Run: headless pygame with SDL's dummy video driver; simulated clock (each Clock.tick advances the game by its frame time, no real sleeping); random seed 0; keys injected as events and as key.get_pressed() state; no mouse input.
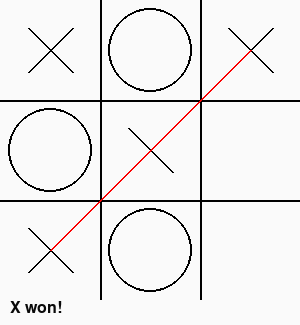
Frame 1 of 4 · flips 1–60 · no input
Frame 2 of 4 · flips 61–180 · tapped SPACE, RETURN · held RIGHT (→), D · screen unchanged from frame 1, image omitted
Frame 3 of 4 · flips 181–300 · held DOWN (↓), S · screen unchanged from frame 2, image omitted
Frame 4 of 4 · flips 301–420 · held LEFT (←), A, UP (↑), W · screen unchanged from frame 3, image omitted

The pygame program that drew these frames:

import pygame
from pygame.locals import *


##### Globals #####

# Starting the game with X
XO = 'X'

# Initialize the grid/board
grid = [[ None, None, None ],
        [ None, None, None ], 
        [ None, None, None ]]

winner = None
running = 1
won = False



def evaluate_move():
    '''
    Evaluate each move in the grid  
    '''

    global grid

    for row in range(0, len(grid)):  
        if grid[row][0] == grid[row][1] and grid[row][1] == grid[row][2]:  
           
            if grid[row][0] == 'X': 
                return 10 
            elif grid[row][0] == 'O':  
                return - 10 
  
    for col in range(0, len(grid)):  
        if grid[0][col] == grid[1][col] and grid[1][col] == grid[2][col]:  
           
            if grid[0][col]=='X': 
                return 10 
            elif grid[0][col] == 'O':  
                return - 10 
  
    if grid[0][0] == grid[1][1] and grid[1][1] == grid[2][2]:  
       
        if grid[0][0] == 'X':  
            return 10 
        elif grid[0][0] == 'O':  
            return - 10 
       
    if grid[0][2] == grid[1][1] and grid[1][1] == grid[2][0]:  
       
        if grid[0][2] == 'X':  
            return 10 
        elif grid[0][2] == 'O':  
            return - 10 
   
    return 0 


def are_moves_left():
    '''
    Check if any moves are left  
    '''

    global grid

    for i in range(0, len(grid)):
        for j in range(0, len(grid)):
            if grid[i][j] == None:
                return True
    
    return False


def minimax(depth, player_type):
    '''
    Run the Mini-Max algorithm 
    '''
    
    global grid, count

    score = evaluate_move()

    if score == 10:
        return score 
  
    if score == -10: 
        return score

    if not are_moves_left():
        return 0  

    if player_type:
        best_val = - 10_000
        for i in range(0, len(grid)):
            for j in range(0, len(grid)):
                if grid[i][j] == None:
                    grid[i][j] = XO
                    value = minimax(depth + 1, not player_type)
                    best_val = max(best_val, value) 
                    grid[i][j] = None

    else:
        best_val = 10_000
        for i in range(0, len(grid)):
            for j in range(0, len(grid)):
                if grid[i][j] == None: 
                    grid[i][j] = XO       
                    value = minimax(depth + 1, not player_type)
                    best_val = min(best_val, value)  
                    grid[i][j] = None
    
    return best_val


def get_best_move(Piece):
    '''
    Get the best possible move for X/O  
    '''

    best_move_val = - 10_000
    x = 0
    y = 0

    if(Piece == 'X'):
        is_max = True
    else:
        is_max = False

    for i in range(0, len(grid)):
        for j in range(0, len(grid)):
            if grid[i][j] == None:
                grid[i][j] = XO
                value = minimax(0, is_max)
                grid[i][j] = None

                if best_move_val < value:
                    x = i
                    y = j
                    best_move_val = value
    return x, y


def init_board(ttt):
    '''
    Initialize the board 
    '''

    background = pygame.Surface(ttt.get_size())
    background = background.convert()
    background.fill((250, 250, 250))

    pygame.draw.line(background, (0,0,0), (100, 0), (100, 300), 2)
    pygame.draw.line(background, (0,0,0), (200, 0), (200, 300), 2)

    pygame.draw.line(background, (0,0,0), (0, 100), (300, 100), 2)
    pygame.draw.line(background, (0,0,0), (0, 200), (300, 200), 2)

    return background


def draw_status(board):
    '''
    Print the current status of AI  
    '''

    global XO, winner

    if winner is None:
        message = XO + '\'s turn. AI is thinking...'
    else:
        message = winner + ' won!'
        
    font = pygame.font.Font(None, 24)
    text = font.render(message, 1, (10, 10, 10))

    board.fill((250, 250, 250), (0, 300, 300, 25))
    board.blit(text, (10, 300))


def show_board(ttt, board):
    '''
    Show the board  
    '''

    draw_status(board)
    ttt.blit(board, (0, 0))
    pygame.display.flip()


def drawMove(board, boardCol, boardRow):
    '''
    Draw the chosen move on the board 
    '''

    global XO

    centerX = ((boardCol) * 100) + 50
    centerY = ((boardRow) * 100) + 50

    if (XO == 'O'):
        pygame.draw.circle (board, (0,0,0), (centerX, centerY), 42, 2)
    else:
        pygame.draw.line(board, (0,0,0), (centerX - 22, centerY - 22), (centerX + 22, centerY + 22), 2)
        pygame.draw.line(board, (0,0,0), (centerX + 22, centerY - 22), (centerX - 22, centerY + 22), 2)

    
def check_if_won(board):
    '''
    Check if X/O have won  
    '''

    global grid, winner, running, won

    for row in range (0, 3):
        if ((grid [row][0] == grid[row][1] == grid[row][2]) and (grid [row][0] is not None)):
            winner = grid[row][0]
            pygame.draw.line (board, (250,0,0), (0, (row + 1)*100 - 50), (300, (row + 1)*100 - 50), 2)
            won = True 
            break

    for col in range (0, 3):
        if (grid[0][col] == grid[1][col] == grid[2][col]) and (grid[0][col] is not None):
            winner = grid[0][col]
            pygame.draw.line (board, (250,0,0), ((col + 1)* 100 - 50, 0), ((col + 1)* 100 - 50, 300), 2)
            won = True
            break

    if (grid[0][0] == grid[1][1] == grid[2][2]) and (grid[0][0] is not None):
        winner = grid[0][0]
        pygame.draw.line(board, (250,0,0), (50, 50), (250, 250), 2)
        won = True

    if (grid[0][2] == grid[1][1] == grid[2][0]) and (grid[0][2] is not None):
        winner = grid[0][2]
        pygame.draw.line(board, (250,0,0), (250, 50), (50, 250), 2)
        won = True


def change():
    '''
    Switch between X and 0  
    '''

    global XO

    if XO == 'X':
        XO = 'O'
    else:
        XO = 'X'



if __name__ == '__main__':
    '''
    Main function  
    '''

    pygame.init()
    ttt = pygame.display.set_mode ((300, 325))
    pygame.display.set_caption ('Tic-Tac-Toe-AI')

    board = init_board(ttt)
    running = 1

    while running:

        for event in pygame.event.get():
            if event.type is QUIT:
                running = 0
        
        check_if_won(board)
        
        if not won:
            x, y = get_best_move(XO)
            grid[x][y] = XO
            draw_status(board)
            pygame.time.wait(3000)
            drawMove(board, x, y)
            change()
            show_board(ttt, board)
        else:
            show_board(ttt, board)
